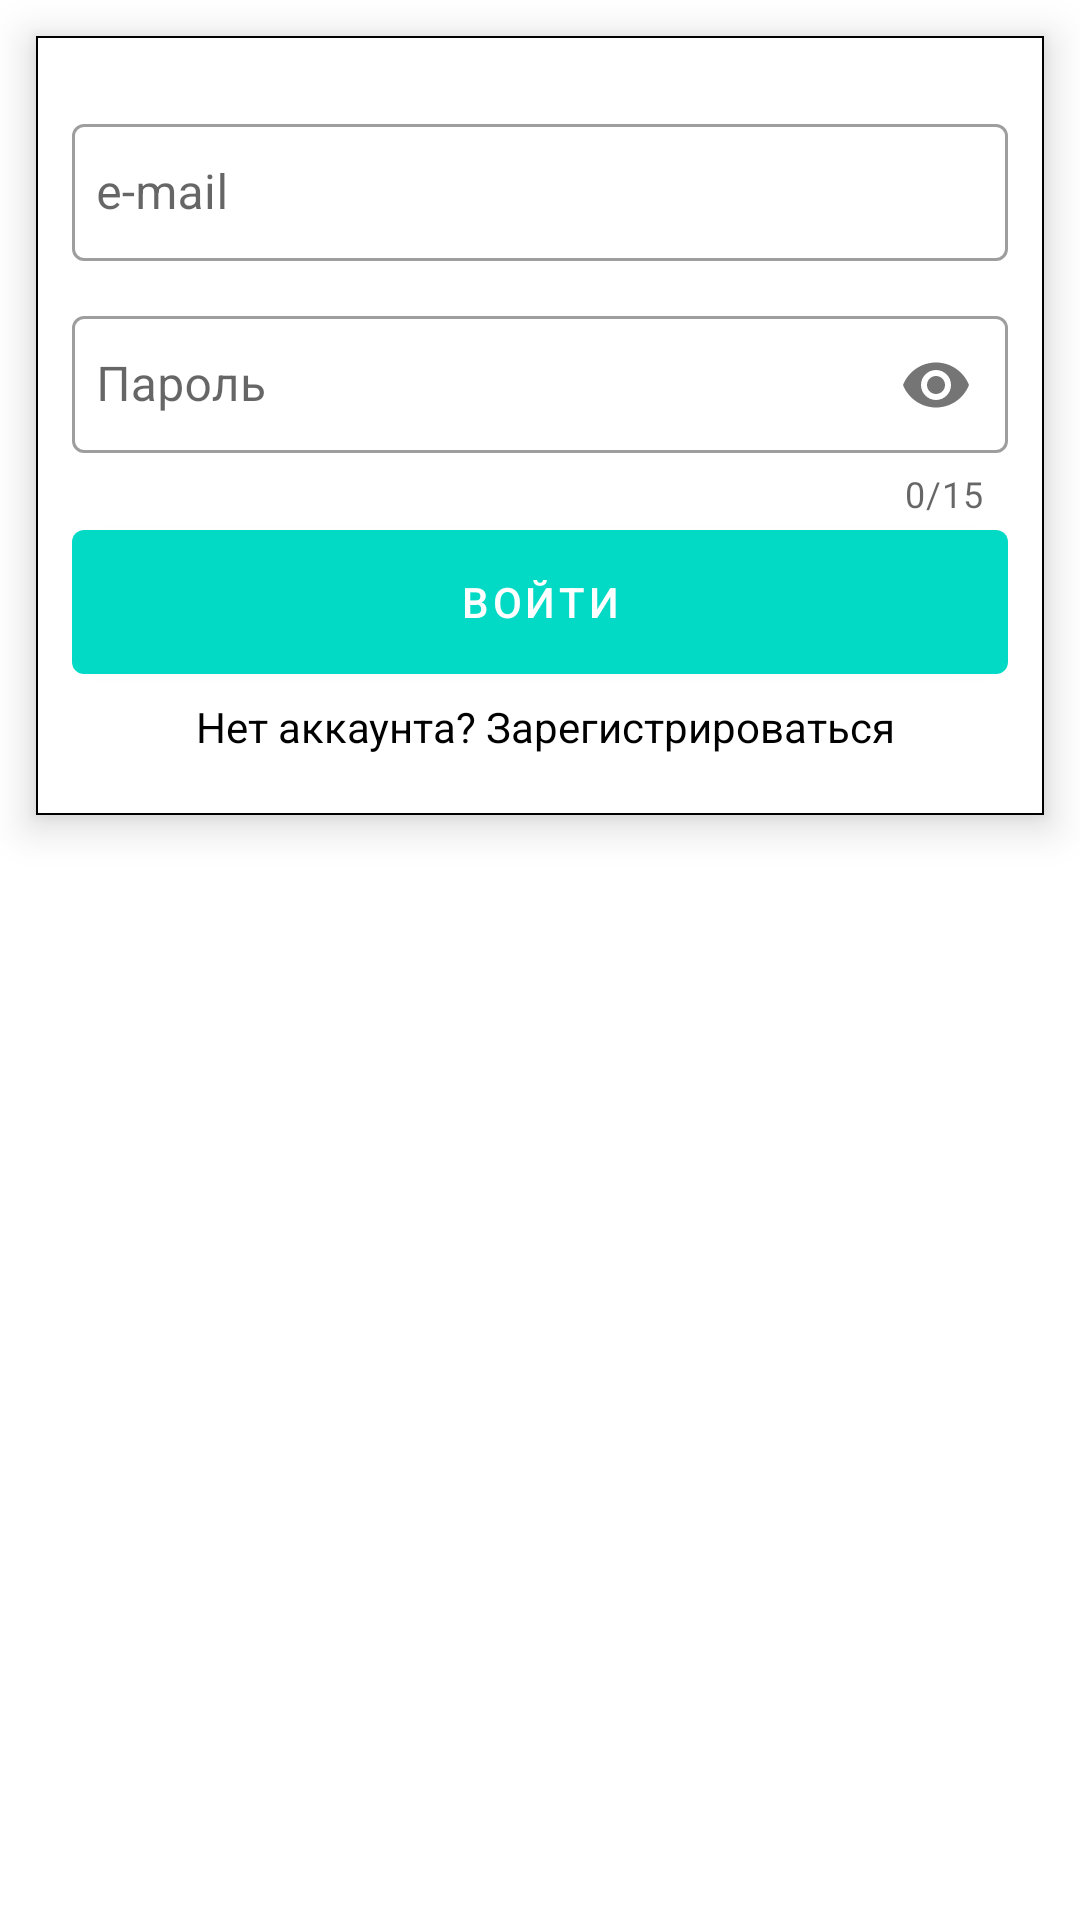

Produce the Android XML layout that renders to this screen, including the resource entries it uses.
<!-- AndroidManifest.xml: application theme Theme.QRCodeScanner -->
<!-- res/layout/activity_login.xml -->
<?xml version="1.0" encoding="utf-8"?>
<androidx.constraintlayout.widget.ConstraintLayout xmlns:android="http://schemas.android.com/apk/res/android"
    xmlns:app="http://schemas.android.com/apk/res-auto"
    xmlns:tools="http://schemas.android.com/tools"
    android:layout_width="match_parent"
    android:layout_height="match_parent"
    tools:context=".LoginActivity">

    
    <RelativeLayout
        android:id="@+id/progressBar"
        android:layout_width="match_parent"
        android:layout_height="match_parent"
        android:background="#80000000"
        android:clickable="true"
        android:elevation="100dp"
        android:focusable="true"
        android:visibility="gone"
        app:layout_constraintBottom_toBottomOf="parent"
        app:layout_constraintLeft_toLeftOf="parent"
        app:layout_constraintRight_toRightOf="parent"
        app:layout_constraintTop_toTopOf="parent">

        <ProgressBar
            android:layout_width="36dp"
            android:layout_height="36dp"
            android:layout_centerInParent="true"
            android:elevation="100dp"
            android:indeterminate="true" />

    </RelativeLayout>

    <com.google.android.material.card.MaterialCardView
        android:layout_width="match_parent"
        android:layout_height="wrap_content"
        android:layout_margin="12dp"
        app:cardCornerRadius="0dp"
        app:cardElevation="8dp"
        app:layout_constraintLeft_toLeftOf="parent"
        app:layout_constraintRight_toRightOf="parent"
        app:layout_constraintTop_toTopOf="parent"
        app:strokeColor="@color/black"
        app:strokeWidth=".5dp">

        <LinearLayout
            android:layout_width="match_parent"
            android:layout_height="match_parent"
            android:layout_margin="12dp"
            android:orientation="vertical">

            <com.google.android.material.textfield.TextInputLayout
                android:id="@+id/emailTil"
                style="@style/Widget.MaterialComponents.TextInputLayout.OutlinedBox"
                android:layout_width="match_parent"
                android:layout_height="wrap_content"
                android:layout_marginTop="12dp">

                <com.google.android.material.textfield.TextInputEditText
                    android:id="@+id/emailEt"
                    android:layout_width="match_parent"
                    android:layout_height="wrap_content"
                    android:hint="@string/e_mail"
                    android:inputType="textEmailAddress"
                    android:paddingHorizontal="8dp"
                    android:paddingVertical="12dp" />

            </com.google.android.material.textfield.TextInputLayout>

            <com.google.android.material.textfield.TextInputLayout
                android:id="@+id/passwordTil"
                style="@style/Widget.MaterialComponents.TextInputLayout.OutlinedBox"
                android:layout_width="match_parent"
                android:layout_height="wrap_content"
                android:layout_marginTop="12dp"
                app:counterEnabled="true"
                app:counterMaxLength="15"
                app:passwordToggleEnabled="true">

                <com.google.android.material.textfield.TextInputEditText
                    android:id="@+id/passwordEt"
                    android:layout_width="match_parent"
                    android:layout_height="wrap_content"
                    android:hint="@string/password"
                    android:inputType="textPassword"
                    android:maxLength="15"
                    android:paddingHorizontal="8dp"
                    android:paddingVertical="12dp" />

            </com.google.android.material.textfield.TextInputLayout>

            <com.google.android.material.button.MaterialButton
                android:id="@+id/loginBtn"
                style="@style/Widget.MaterialComponents.Button"
                android:layout_width="match_parent"
                android:layout_height="wrap_content"
                android:layout_marginTop="4dp"
                android:insetTop="0dp"
                android:insetBottom="0dp"
                android:text="@string/login" />

            <LinearLayout
                android:layout_width="match_parent"
                android:layout_height="wrap_content"
                android:gravity="center">

                <TextView
                    android:id="@+id/signUp"
                    android:layout_width="wrap_content"
                    android:layout_height="wrap_content"
                    android:layout_marginVertical="8dp"
                    android:layout_marginStart="4dp"
                    android:clickable="true"
                    android:focusable="true"
                    android:text="@string/sign_up"
                    android:textColor="@color/black" />

            </LinearLayout>

        </LinearLayout>

    </com.google.android.material.card.MaterialCardView>

</androidx.constraintlayout.widget.ConstraintLayout>
<!-- resources referenced by this layout -->
<resources>
  <color name="black">#FF000000</color>
  <string name="e_mail">e-mail</string>
  <string name="login">Войти</string>
  <string name="password">Пароль</string>
  <string name="sign_up">Нет аккаунта? Зарегистрироваться</string>
  <style name="Theme.QRCodeScanner" parent="Theme.MaterialComponents.DayNight.DarkActionBar">
          
          <item name="colorPrimary">@color/teal_200</item>
          <item name="colorPrimaryVariant">@color/teal_700</item>
          <item name="colorOnPrimary">@color/white</item>
          
          <item name="colorSecondary">@color/teal_200</item>
          <item name="colorSecondaryVariant">@color/teal_700</item>
          <item name="colorOnSecondary">@color/black</item>
          
          <item name="android:statusBarColor">?attr/colorPrimaryVariant</item>
          
      </style>
  <color name="teal_200">#FF03DAC5</color>
  <color name="teal_700">#FF018786</color>
  <color name="white">#FFFFFFFF</color>
</resources>
